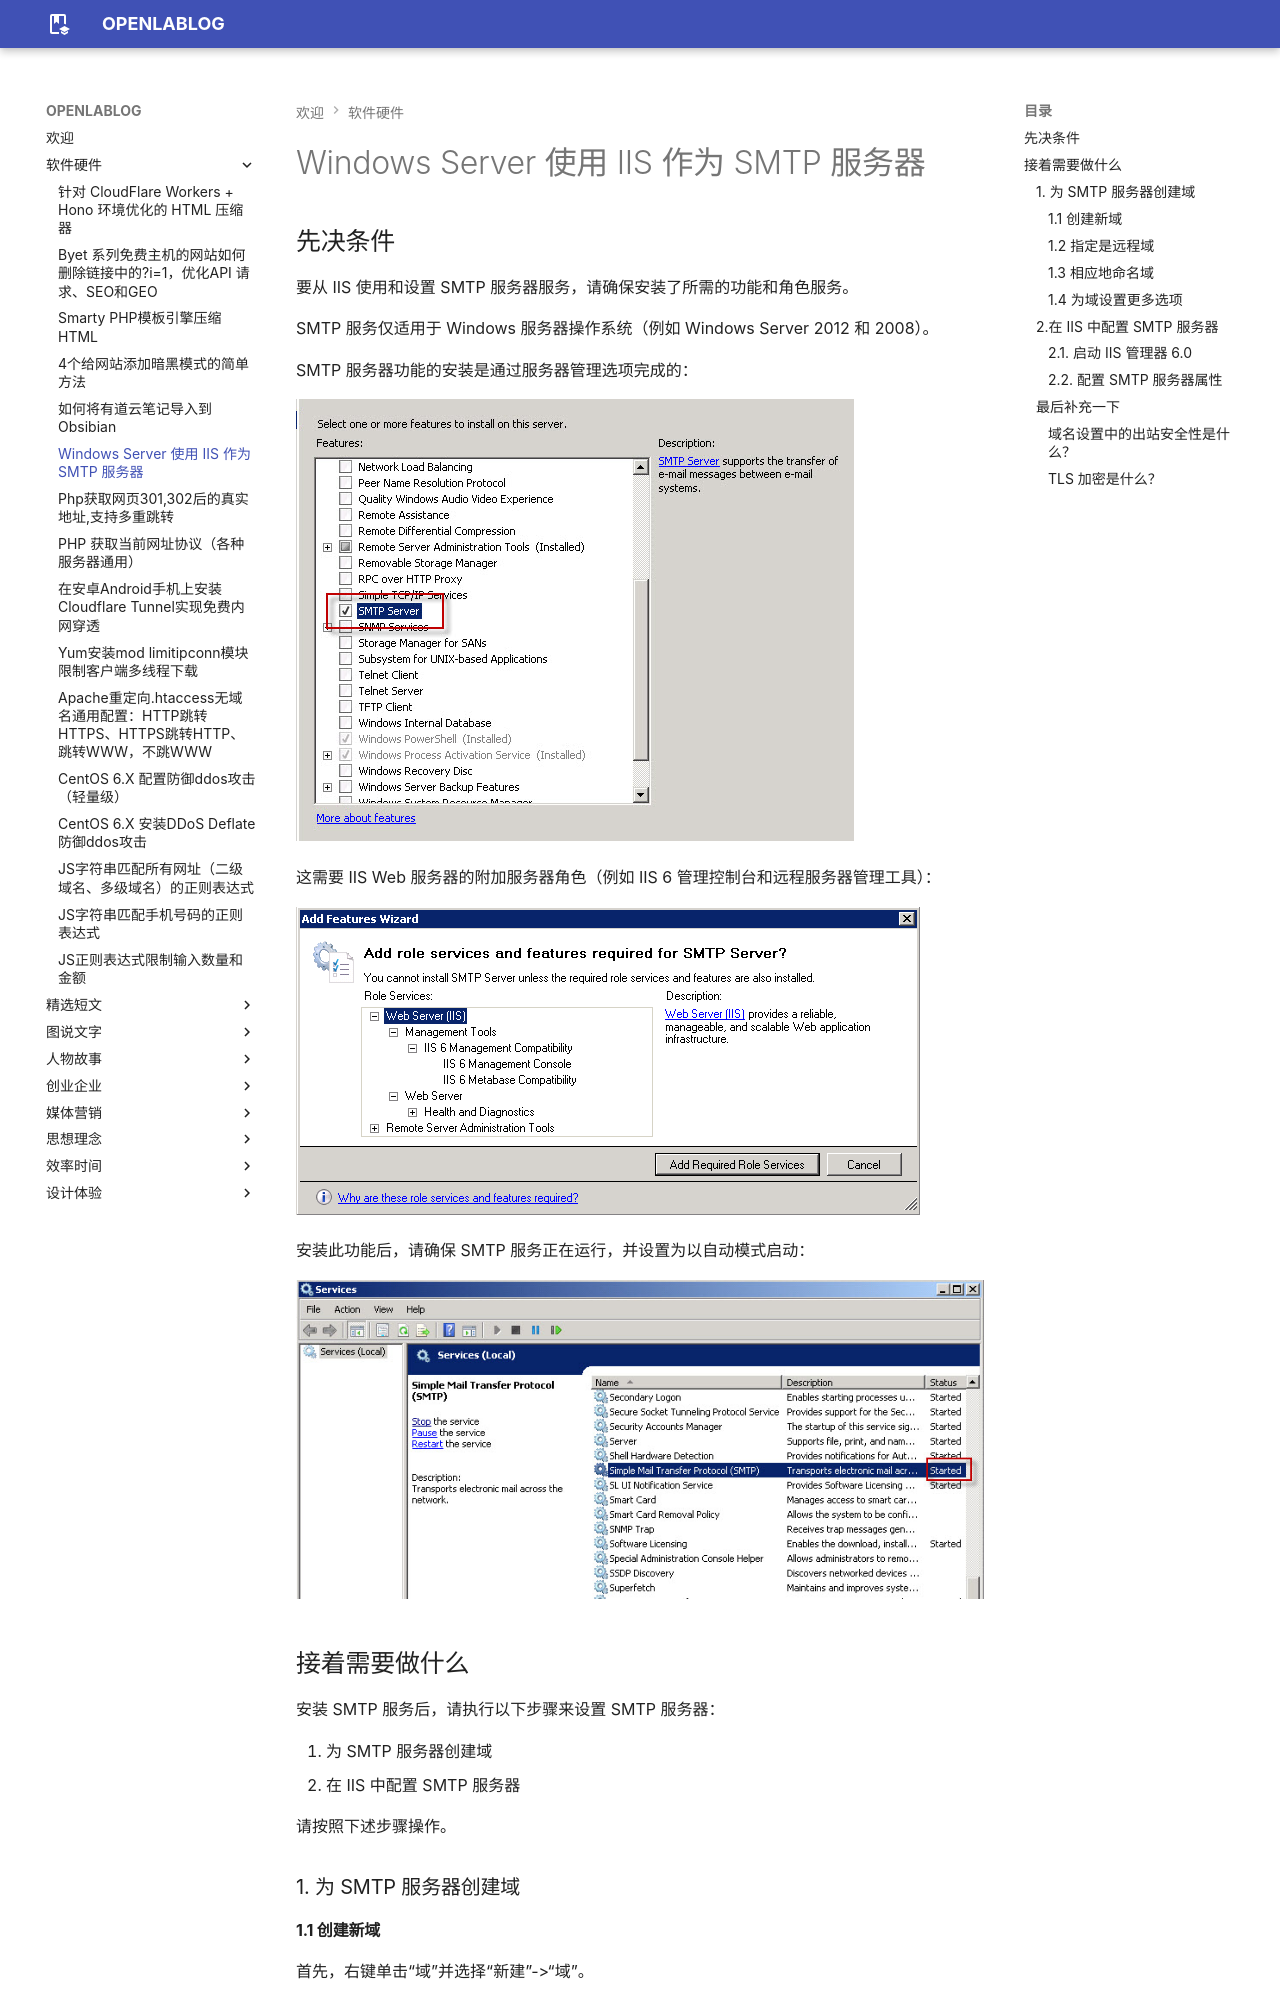

repository: openlablog/openlablog.github.io · page: 软件硬件/Windows Server 使用 IIS 作为 SMTP 服务器.html · generator: mkdocs

---
created: 2026-01-08 17:46:25
updated: 2026-01-24 14:58:39
weight: 11
---

## 先决条件

要从 IIS 使用和设置 SMTP 服务器服务，请确保安装了所需的功能和角色服务。

SMTP 服务仅适用于 Windows 服务器操作系统（例如 Windows Server 2012 和 2008）。

SMTP 服务器功能的安装是通过服务器管理选项完成的：

![](assets/Windows%20Server%20使用%20IIS%20作为%20SMTP%20服务器/file-46.6699.jpg)

这需要 IIS Web 服务器的附加服务器角色（例如 IIS 6 管理控制台和远程服务器管理工具）：

![](assets/Windows%20Server%20使用%20IIS%20作为%20SMTP%20服务器/file-11.0078.png)

安装此功能后，请确保 SMTP 服务正在运行，并设置为以自动模式启动：

![](assets/Windows%20Server%20使用%20IIS%20作为%20SMTP%20服务器/file-95.2881.jpg)
